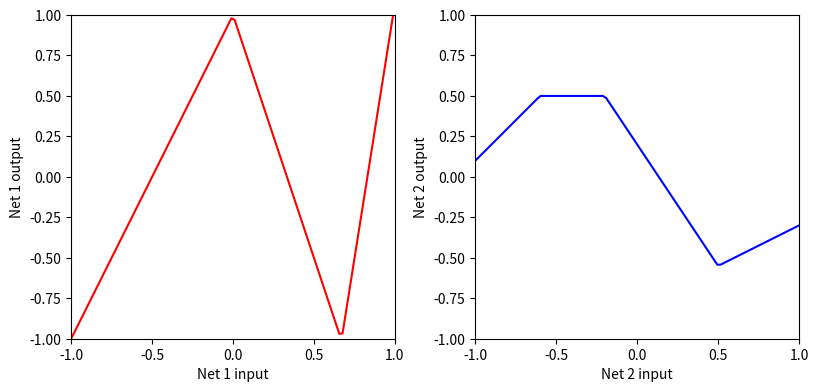

Python code for this plot:
# -*- coding: utf-8 -*-
"""Composing_Networks.ipynb

Automatically generated by Colaboratory.

Original file is located at
    https://colab.research.google.com/drive/1tXXu9S6bGYfhDfOf5mBR06CkIQ6frlO5

# Composing networks
"""

# Imports math library
import numpy as np
# Imports plotting library
import matplotlib.pyplot as plt

# Define the Rectified Linear Unit (ReLU) function
def ReLU(preactivation):
  activation = preactivation.clip(0.0)
  return activation

# Define a shallow neural network with, one input, one output, and three hidden units
def shallow_network(x, activation_fn, phi_0,phi_1,phi_2,phi_3, theta_10, theta_11, theta_20, theta_21, theta_30, theta_31):
  # Initial lines
  pre_1 = theta_10 + theta_11 * x
  pre_2 = theta_20 + theta_21 * x
  pre_3 = theta_30 + theta_31 * x
  # Activation functions
  act_1 = activation_fn(pre_1)
  act_2 = activation_fn(pre_2)
  act_3 = activation_fn(pre_3)
  # Weight activations
  w_act_1 = phi_1 * act_1
  w_act_2 = phi_2 * act_2
  w_act_3 = phi_3 * act_3
  # Combine weighted activation and add y offset
  y = phi_0 + w_act_1 + w_act_2 + w_act_3
  # Return y
  return y

# # Plot two shallow neural networks and the composition of the two
def plot_neural_two_components(x_in, net1_out, net2_out, net12_out=None):

  # Plot the two networks separately
  fig, ax = plt.subplots(1,2)
  fig.set_size_inches(8.5, 8.5)
  fig.tight_layout(pad=3.0)
  ax[0].plot(x_in, net1_out,'r-')
  ax[0].set_xlabel('Net 1 input'); ax[0].set_ylabel('Net 1 output')
  ax[0].set_xlim([-1,1]);ax[0].set_ylim([-1,1])
  ax[0].set_aspect(1.0)
  ax[1].plot(x_in, net2_out,'b-')
  ax[1].set_xlabel('Net 2 input'); ax[1].set_ylabel('Net 2 output')
  ax[1].set_xlim([-1,1]);ax[1].set_ylim([-1,1])
  ax[1].set_aspect(1.0)
  plt.show()

  if net12_out is not None:
    # Plot their composition
    fig, ax = plt.subplots()
    ax.plot(x_in ,net12_out,'g-')
    ax.set_xlabel('Net 1 Input'); ax.set_ylabel('Net 2 Output')
    ax.set_xlim([-1,1]);ax.set_ylim([-1,1])
    ax.set_aspect(1.0)
    plt.show()

x_values = np.linspace(-1, 1, 100)
x_values

n1_theta_10 = 0.0 ; n1_theta_11 = -1.0 ; n1_theta_20 = 0 ; n1_theta_21 = 1.0;
n1_theta_30 = -0.67 ; n1_theta_31 = 1.0 ; n1_phi_0 = 1.0; n1_phi_1 = -2.0; n1_phi_2 = -3.0;
n1_phi_3 = 9.3
n2_theta_10 = -0.6; n2_theta_11 = -1.0; n2_theta_20 = 0.2 ; n2_theta_21 = 1.0;
n2_theta_30 = -0.5 ; n2_theta_31 = 1.0; n2_phi_0 = 0.5; n2_phi_1 = -1.0; n2_phi_2 = -1.5;
n2_phi_3 = 2.0

y1 = shallow_network(x_values, ReLU, n1_phi_0,n1_phi_1,n1_phi_2,n1_phi_3, n1_theta_10, n1_theta_11, n1_theta_20, n1_theta_21, n1_theta_30, n1_theta_31)

y2 = shallow_network(x_values, ReLU, n2_phi_0,n2_phi_1,n2_phi_2,n2_phi_3, n2_theta_10, n2_theta_11, n2_theta_20, n2_theta_21, n2_theta_30, n2_theta_31)

plot_neural_two_components(x_values, y1, y2)
